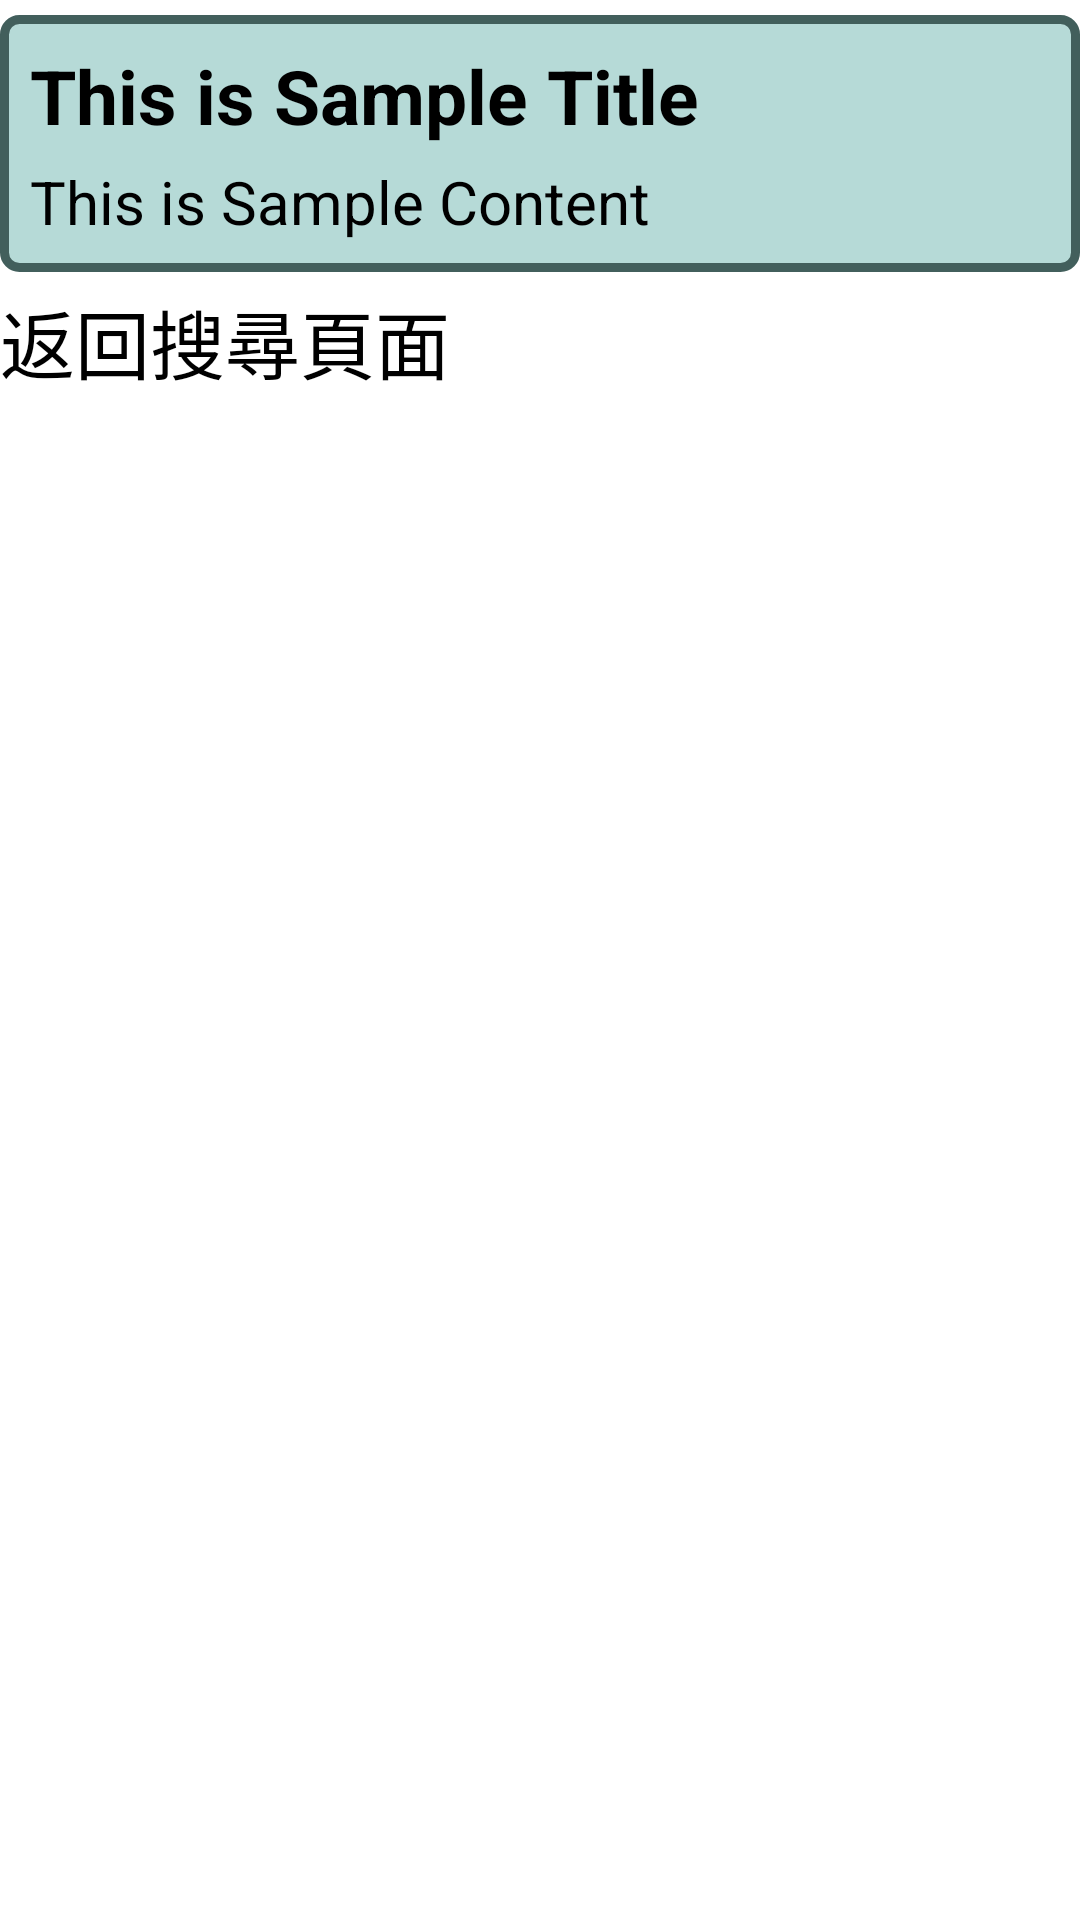

Produce the Android XML layout that renders to this screen, including the resource entries it uses.
<!-- AndroidManifest.xml: application theme Theme.FinalProject -->
<!-- res/layout/activity_result.xml -->
<?xml version="1.0" encoding="utf-8"?>
<androidx.appcompat.widget.LinearLayoutCompat xmlns:android="http://schemas.android.com/apk/res/android"
        xmlns:app="http://schemas.android.com/apk/res-auto"
        xmlns:tools="http://schemas.android.com/tools"
        android:layout_width="match_parent"
        android:layout_height="match_parent"
        android:layout_margin="5dp"
        android:orientation="vertical"
        tools:context=".ResultActivity">

    <androidx.recyclerview.widget.RecyclerView
            android:layout_width="match_parent"
            android:layout_height="wrap_content"
            android:background="#444444">

    </androidx.recyclerview.widget.RecyclerView>

    <LinearLayout
            android:id="@+id/LLSampleItem"
            android:layout_width="match_parent"
            android:layout_height="wrap_content"
            android:layout_marginVertical="5dp"
            android:background="@drawable/rounded_background"
            android:orientation="vertical"
            android:padding="10dp">

        <TextView
                android:layout_width="match_parent"
                android:layout_height="wrap_content"
                android:text="This is Sample Title"
                android:textColor="#000000"
                android:textSize="25sp"
                android:textStyle="bold" />

        <TextView
                android:layout_width="match_parent"
                android:layout_height="wrap_content"
                android:layout_marginTop="5dp"
                android:text="This is Sample Content"
                android:textSize="20sp" />

    </LinearLayout>


    <Button
            android:layout_width="match_parent"
            android:layout_height="wrap_content"
            android:text="返回搜尋頁面"
            android:textSize="25sp" />

</androidx.appcompat.widget.LinearLayoutCompat>
<!-- resources referenced by this layout -->
<resources>
  <!-- drawable rounded_background (drawable) -->
  <?xml version="1.0" encoding="UTF-8"?>
  <shape xmlns:android="http://schemas.android.com/apk/res/android">
      <solid android:color="#B6DAD7" />
      <stroke
              android:width="3dp"
              android:color="#425F5C" />
      <corners android:radius="5dp" />
  
      <padding
              android:bottom="0dp"
              android:left="0dp"
              android:right="0dp"
              android:top="0dp" />
  
  </shape>
</resources>
